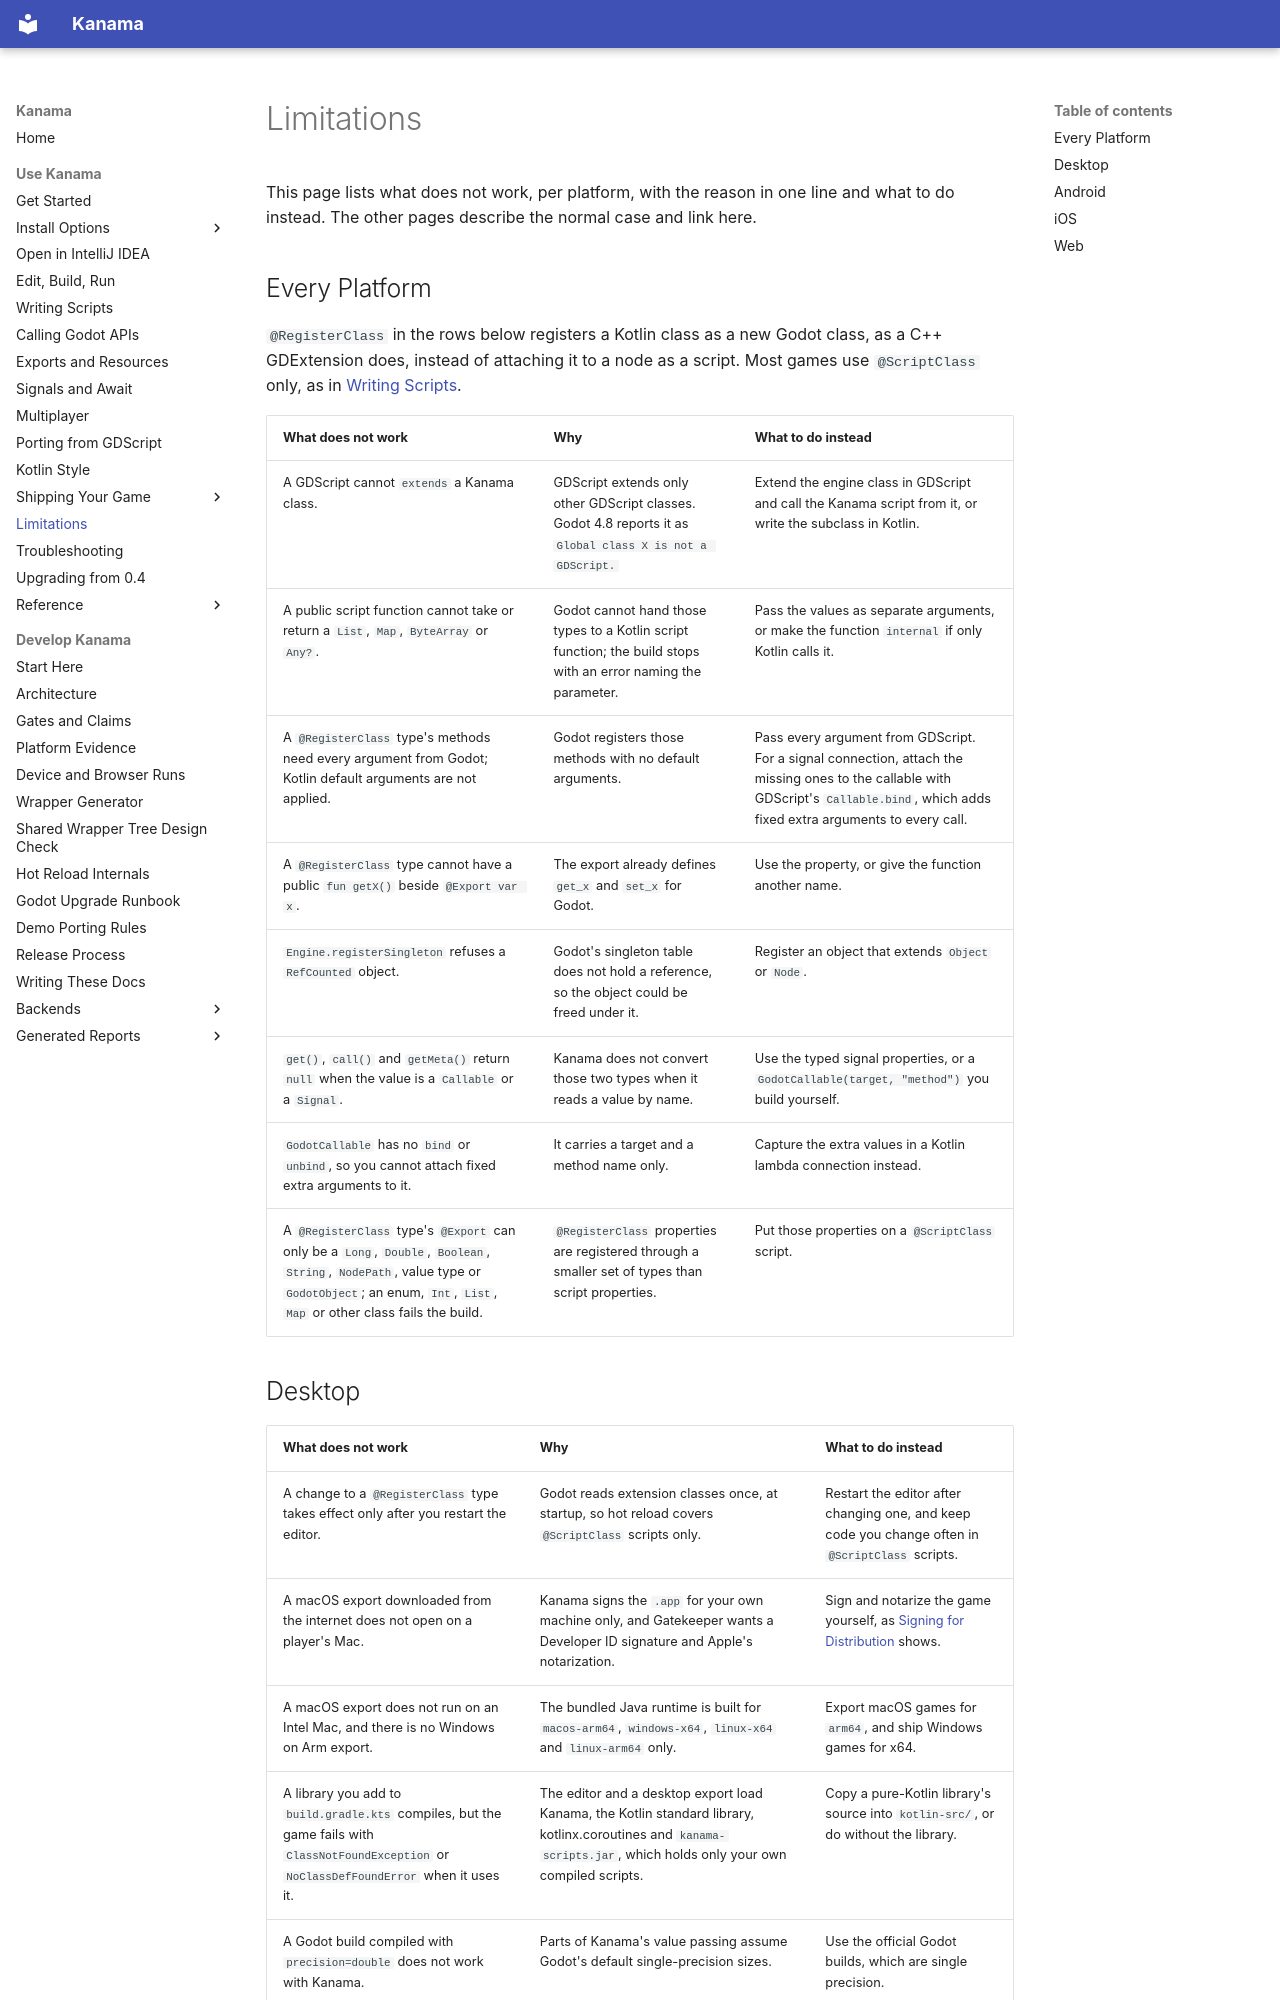

repository: falcon4ever/kanama · page: reference/limitations/index.html · generator: mkdocs

# Limitations

This page lists what does not work, per platform, with the reason in one
line and what to do instead. The other pages describe the normal case and link
here.

## Every Platform

`@RegisterClass` in the rows below registers a Kotlin class as a new Godot
class, as a C++ GDExtension does, instead of attaching it to a node as a
script. Most games use `@ScriptClass` only, as in
[Writing Scripts](../game-dev/scripts.md).

| What does not work | Why | What to do instead |
|---|---|---|
| A GDScript cannot `extends` a Kanama class. | GDScript extends only other GDScript classes. Godot 4.8 reports it as `Global class X is not a GDScript.` | Extend the engine class in GDScript and call the Kanama script from it, or write the subclass in Kotlin. |
| A public script function cannot take or return a `List`, `Map`, `ByteArray` or `Any?`. | Godot cannot hand those types to a Kotlin script function; the build stops with an error naming the parameter. | Pass the values as separate arguments, or make the function `internal` if only Kotlin calls it. |
| A `@RegisterClass` type's methods need every argument from Godot; Kotlin default arguments are not applied. | Godot registers those methods with no default arguments. | Pass every argument from GDScript. For a signal connection, attach the missing ones to the callable with GDScript's `Callable.bind`, which adds fixed extra arguments to every call. |
| A `@RegisterClass` type cannot have a public `fun getX()` beside `@Export var x`. | The export already defines `get_x` and `set_x` for Godot. | Use the property, or give the function another name. |
| `Engine.registerSingleton` refuses a `RefCounted` object. | Godot's singleton table does not hold a reference, so the object could be freed under it. | Register an object that extends `Object` or `Node`. |
| `get()`, `call()` and `getMeta()` return `null` when the value is a `Callable` or a `Signal`. | Kanama does not convert those two types when it reads a value by name. | Use the typed signal properties, or a `GodotCallable(target, "method")` you build yourself. |
| `GodotCallable` has no `bind` or `unbind`, so you cannot attach fixed extra arguments to it. | It carries a target and a method name only. | Capture the extra values in a Kotlin lambda connection instead. |
| A `@RegisterClass` type's `@Export` can only be a `Long`, `Double`, `Boolean`, `String`, `NodePath`, value type or `GodotObject`; an enum, `Int`, `List`, `Map` or other class fails the build. | `@RegisterClass` properties are registered through a smaller set of types than script properties. | Put those properties on a `@ScriptClass` script. |

## Desktop

| What does not work | Why | What to do instead |
|---|---|---|
| A change to a `@RegisterClass` type takes effect only after you restart the editor. | Godot reads extension classes once, at startup, so hot reload covers `@ScriptClass` scripts only. | Restart the editor after changing one, and keep code you change often in `@ScriptClass` scripts. |
| A macOS export downloaded from the internet does not open on a player's Mac. | Kanama signs the `.app` for your own machine only, and Gatekeeper wants a Developer ID signature and Apple's notarization. | Sign and notarize the game yourself, as [Signing for Distribution](../exporting/desktop.md#signing-for-distribution) shows. |
| A macOS export does not run on an Intel Mac, and there is no Windows on Arm export. | The bundled Java runtime is built for `macos-arm64`, `windows-x64`, `linux-x64` and `linux-arm64` only. | Export macOS games for `arm64`, and ship Windows games for x64. |
| A library you add to `build.gradle.kts` compiles, but the game fails with `ClassNotFoundException` or `NoClassDefFoundError` when it uses it. | The editor and a desktop export load Kanama, the Kotlin standard library, kotlinx.coroutines and `kanama-scripts.jar`, which holds only your own compiled scripts. | Copy a pure-Kotlin library's source into `kotlin-src/`, or do without the library. |
| A Godot build compiled with `precision=double` does not work with Kanama. | Parts of Kanama's value passing assume Godot's default single-precision sizes. | Use the official Godot builds, which are single precision. |
